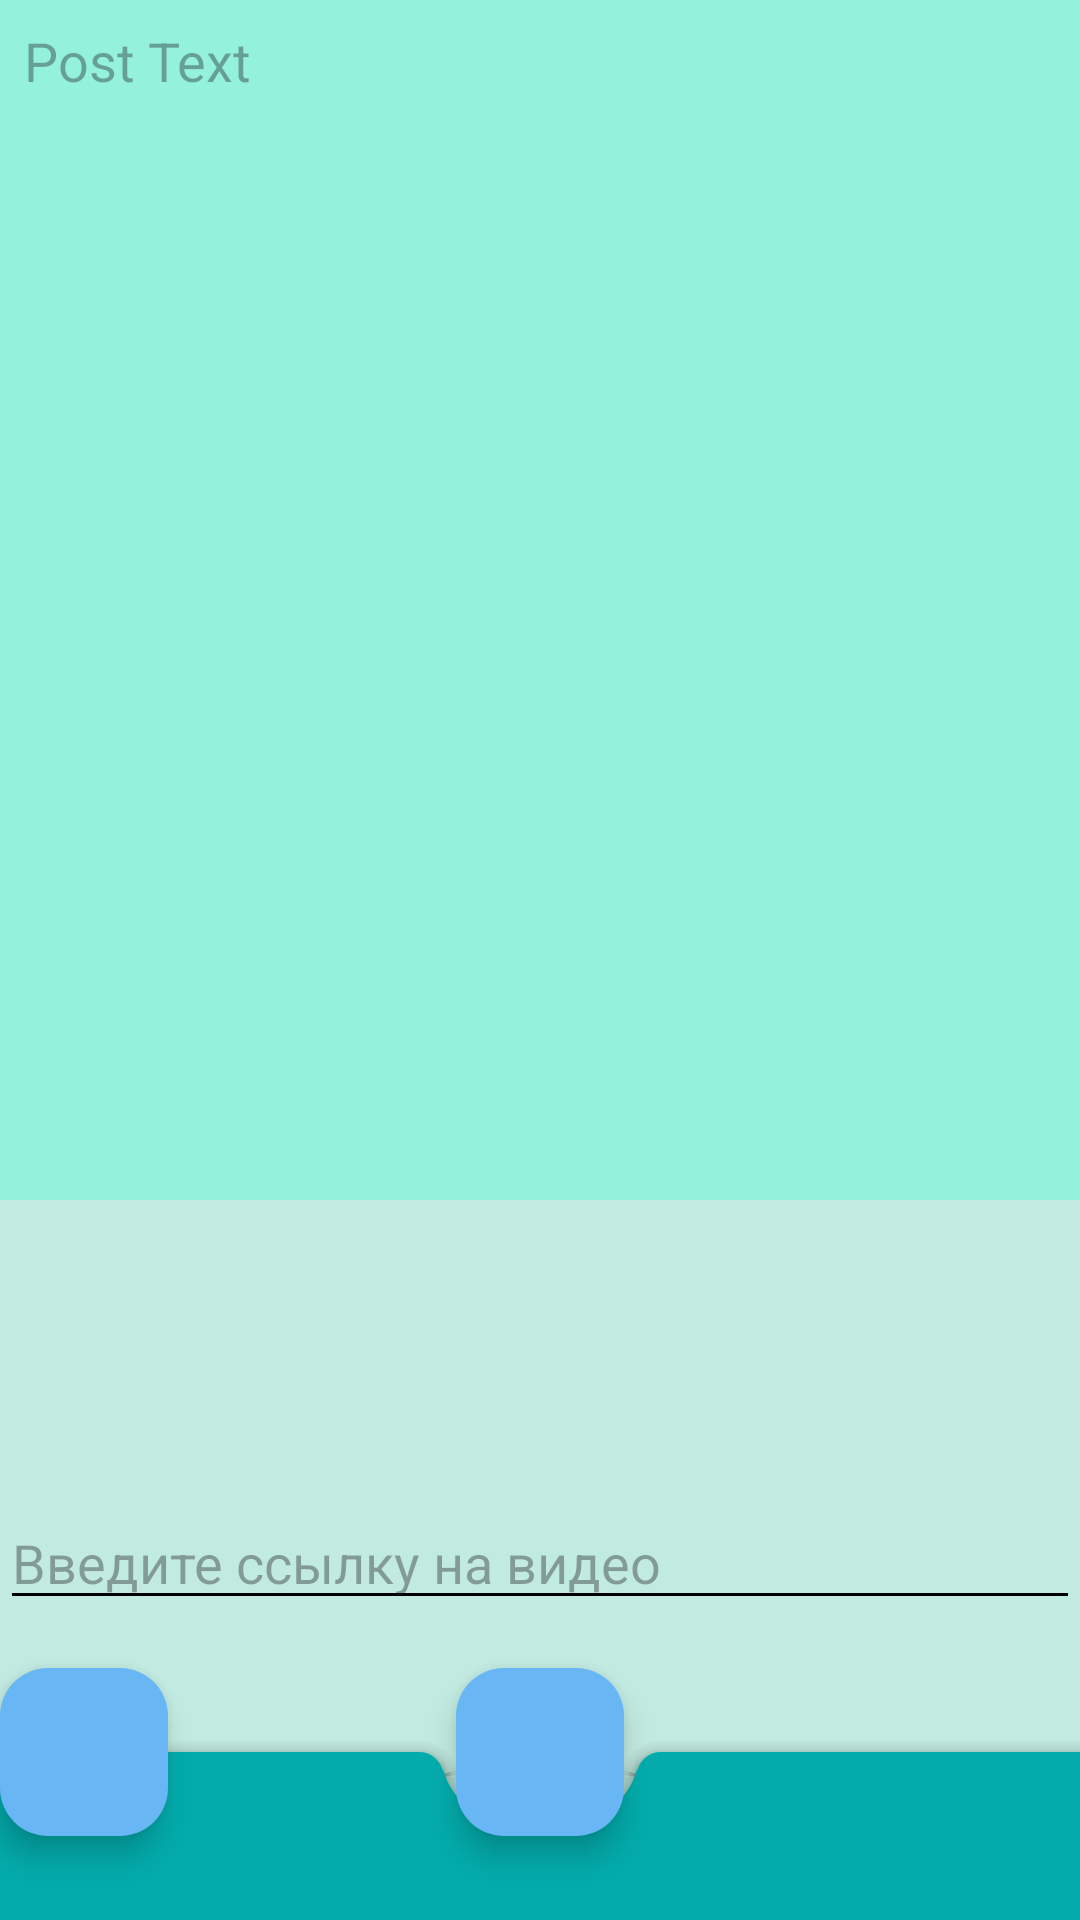

This screen was rendered from an Android layout file. Write that file and the resources it references.
<!-- AndroidManifest.xml: application theme Theme.Homework -->
<!-- res/layout/fragment_new_post.xml -->
<?xml version="1.0" encoding="utf-8"?>
<androidx.coordinatorlayout.widget.CoordinatorLayout xmlns:android="http://schemas.android.com/apk/res/android"
    xmlns:app="http://schemas.android.com/apk/res-auto"
    android:layout_width="match_parent"
    android:layout_height="match_parent"
    android:background="#FFFFFF"
    android:backgroundTint="#6665D5B1">

    <EditText
        android:id="@+id/content"
        android:layout_width="match_parent"
        android:layout_height="400dp"
        android:background="@android:color/transparent"
        android:backgroundTint="#94F1DC"
        android:backgroundTintMode="screen"
        android:gravity="top"
        android:hint="Post Text"
        android:importantForAutofill="no"
        android:inputType="textMultiLine"

        android:maxLines="6"
        android:padding="8dp" />

    <com.google.android.material.bottomappbar.BottomAppBar
        android:id="@+id/bottomAppBar"
        style="@style/Widget.MaterialComponents.BottomAppBar.Colored"
        android:layout_width="match_parent"
        android:layout_height="wrap_content"
        android:layout_gravity="bottom"

        app:backgroundTint="@color/blue" />


    <com.google.android.material.floatingactionbutton.FloatingActionButton
        android:id="@+id/save"
        android:layout_width="wrap_content"
        android:layout_height="wrap_content"
        android:background="#FFFFFF"
        android:contentDescription="@string/app_name"
        app:backgroundTint="#68B6F4"
        app:layout_anchor="@id/bottomAppBar"
        app:srcCompat="@drawable/add_24" />

    <com.google.android.material.floatingactionbutton.FloatingActionButton
        android:id="@+id/cancel_button"
        android:layout_width="wrap_content"
        android:layout_height="wrap_content"
        android:backgroundTint="#68B6F4"
        app:fabSize="auto"
        app:layout_anchor="@id/bottomAppBar"
        app:layout_anchorGravity="fill_vertical"
        app:srcCompat="@drawable/outline_cancel_24" />

    <EditText
        android:id="@+id/urlVideo"
        android:layout_width="match_parent"
        android:layout_height="wrap_content"
        android:layout_gravity="bottom"
        android:layout_marginBottom="100dp"
        android:backgroundTint="#03A9A9"
        android:backgroundTintMode="multiply"
        android:ems="10"
        android:hint="Введите ссылку на видео"
        android:inputType="text" />

</androidx.coordinatorlayout.widget.CoordinatorLayout>
<!-- resources referenced by this layout -->
<resources>
  <color name="blue">#03ABAB</color>
  <string name="app_name">Homework</string>
  <style name="Theme.Homework" parent="Base.Theme.Homework" />
  <style name="Base.Theme.Homework" parent="Theme.Material3.DayNight.NoActionBar">
          
          
      </style>
</resources>
